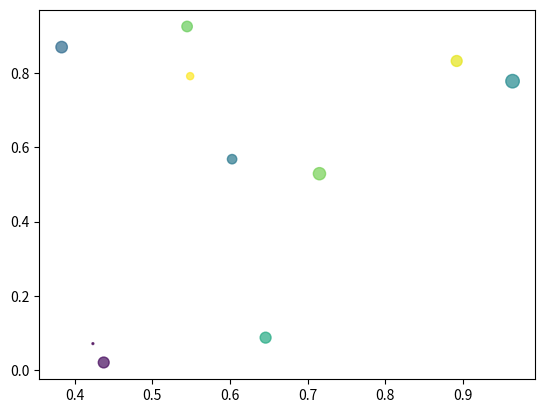

Reproduce this figure in Python.
"""
[redacted]
@time:2020-10-17
@description: 绘制散点图
"""
import matplotlib.pyplot as plt
import numpy as np

# 画10种大小， 10种颜色的散点图
np.random.seed(0)  # 执行多次每次获取的随机数都是一样的
x = np.random.rand(10)
print("x", x)
y = np.random.rand(10)
print("y", y)
# 10种的颜色
colors = np.random.rand(10)
# 生成10种大小,*100作用是将点的大小放大放大。其个数和x或者y的个数相同
size = np.random.rand(10) * 100
# colors表示点的颜色, size表示点的大小,alpha表示透明度(用于重叠问题)
plt.scatter(x, y, c=colors, s=size, alpha=0.7)
plt.show()
'''
注意：点的个数和颜色的个数要相同
      点的个数和点大小的个数可以不同，如果点的个数大于大小的个数，则会循环获取大小
'''
